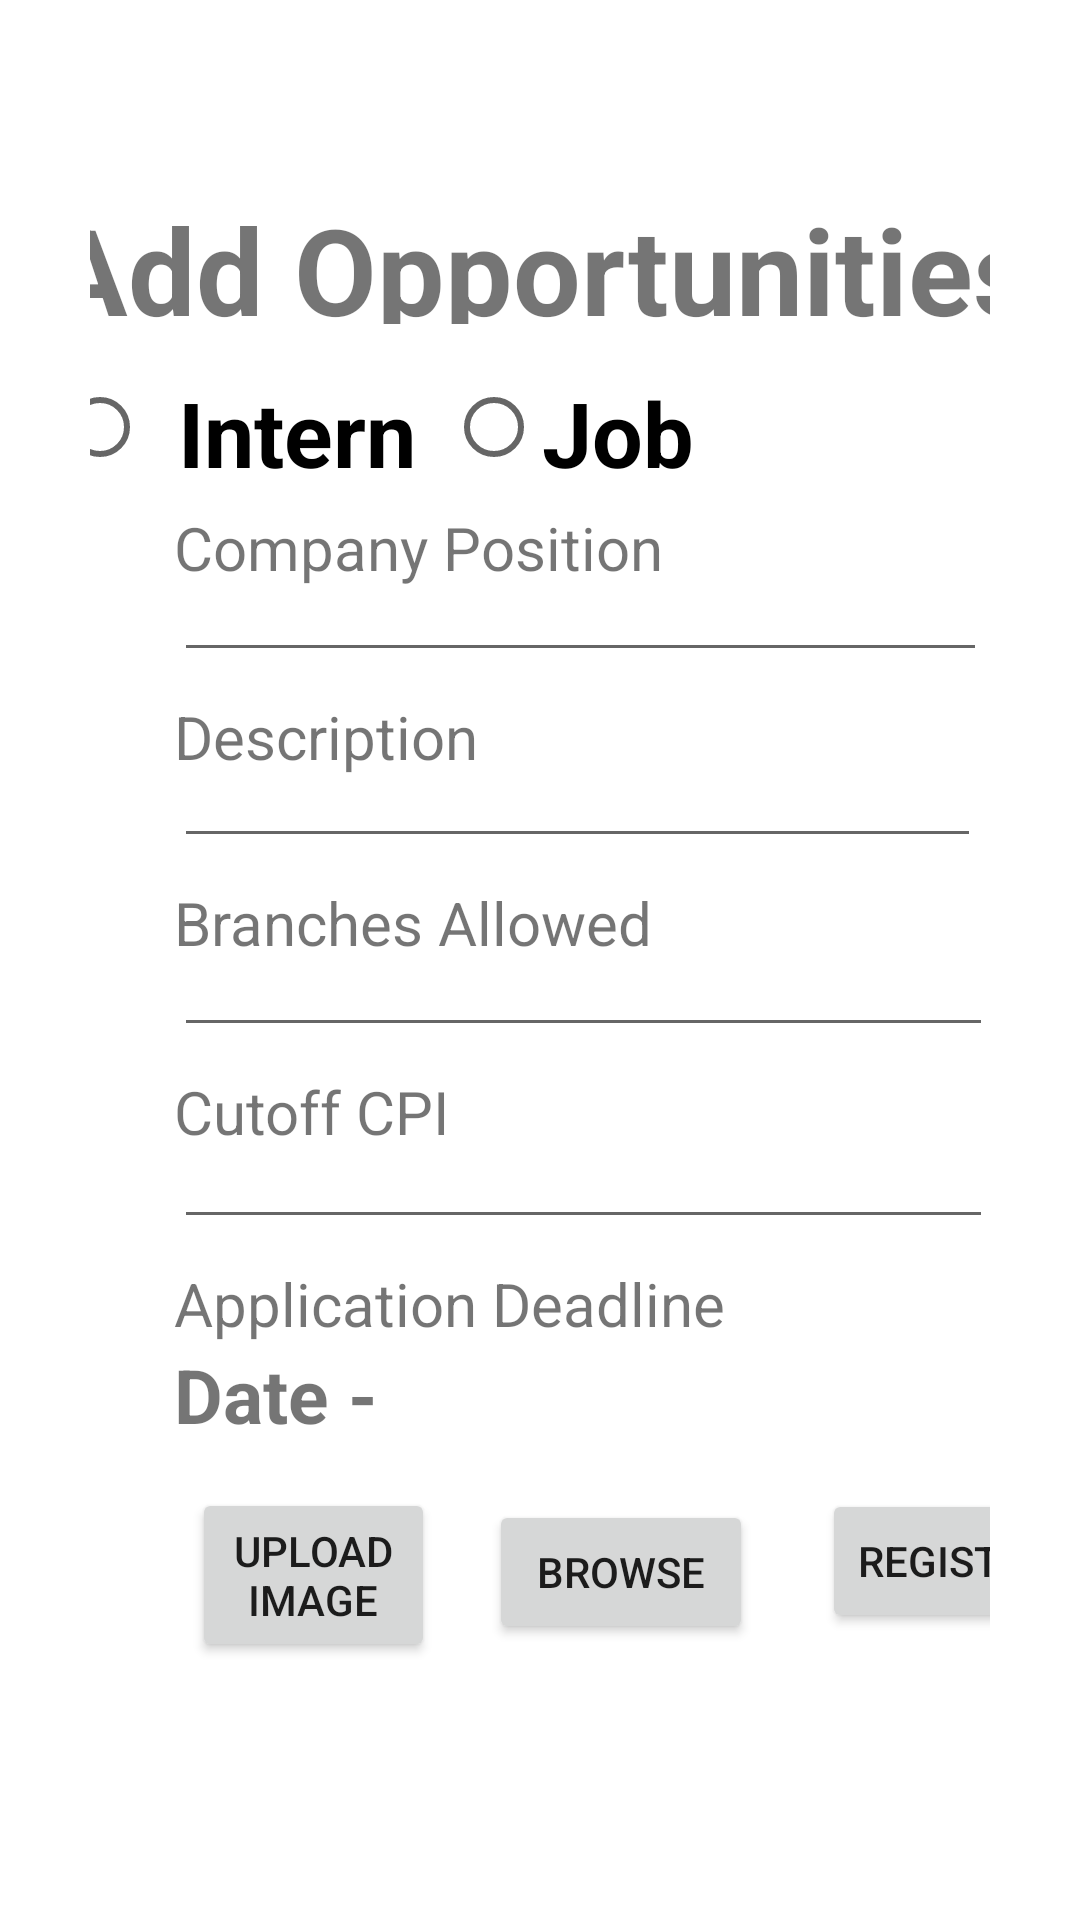

This screen was rendered from an Android layout file. Write that file and the resources it references.
<!-- AndroidManifest.xml: application theme AppTheme -->
<!-- res/layout/activity_add_intern_or_job_activity.xml -->
<?xml version="1.0" encoding="utf-8"?>
<androidx.constraintlayout.widget.ConstraintLayout xmlns:android="http://schemas.android.com/apk/res/android"
    xmlns:app="http://schemas.android.com/apk/res-auto"
    xmlns:tools="http://schemas.android.com/tools"
    android:layout_width="match_parent"
    android:layout_height="match_parent"
    android:gravity="center_horizontal|top"
    android:orientation="vertical"
    android:padding="30dp"
    android:paddingTop="50dp">

    <TextView
        android:id="@+id/textView"
        android:layout_width="345dp"
        android:layout_height="45dp"
        android:layout_marginStart="144dp"
        android:layout_marginTop="33dp"
        android:layout_marginEnd="147dp"
        android:text="@string/add_opportunities"
        android:textSize="40sp"
        android:textStyle="bold"
        app:layout_constraintEnd_toEndOf="parent"
        app:layout_constraintHorizontal_bias="0.473"
        app:layout_constraintStart_toStartOf="parent"
        app:layout_constraintTop_toTopOf="parent" />

    <androidx.appcompat.widget.LinearLayoutCompat
        android:id="@+id/type_selector"
        android:layout_width="241dp"
        android:layout_height="37dp"
        android:layout_marginTop="16dp"
        android:layout_marginEnd="72dp"
        android:orientation="horizontal"
        app:layout_constraintEnd_toEndOf="parent"
        app:layout_constraintTop_toBottomOf="@+id/textView">

        <androidx.appcompat.widget.AppCompatRadioButton
            android:id="@+id/intern_selector"
            android:layout_width="wrap_content"
            android:layout_height="wrap_content"
            android:paddingStart="10dp"
            android:paddingEnd="10dp"
            android:text="@string/intern"
            android:textSize="30sp"
            android:textStyle="bold" />

        <androidx.appcompat.widget.AppCompatRadioButton
            android:id="@+id/job_selector"
            android:layout_width="wrap_content"
            android:layout_height="wrap_content"
            android:text="@string/job"
            android:textSize="30sp"
            android:textStyle="bold" />


    </androidx.appcompat.widget.LinearLayoutCompat>

    <androidx.constraintlayout.widget.ConstraintLayout
        android:id="@+id/constraintLayout2"
        android:layout_width="333dp"
        android:layout_height="464dp"
        android:layout_marginStart="28dp"
        android:layout_marginLeft="28dp"
        app:layout_constraintStart_toStartOf="parent"
        app:layout_constraintTop_toBottomOf="@+id/type_selector">

        <TextView
            android:id="@+id/positionTextView"
            android:layout_width="wrap_content"
            android:layout_height="wrap_content"
            android:layout_gravity="start"
            android:layout_marginTop="8dp"
            android:text="@string/position"
            android:textSize="20sp"
            app:layout_constraintStart_toStartOf="parent"
            app:layout_constraintTop_toTopOf="parent" />

        <EditText
            android:id="@+id/position_edit_text"
            android:layout_width="271dp"
            android:layout_height="28dp"
            android:layout_alignParentTop="true"
            android:inputType="textPersonName"
            app:layout_constraintStart_toStartOf="parent"
            app:layout_constraintTop_toBottomOf="@+id/positionTextView" />

        <TextView
            android:id="@+id/descriptionTextView"
            android:layout_width="wrap_content"
            android:layout_height="wrap_content"
            android:layout_gravity="start"
            android:layout_marginTop="8dp"
            android:text="@string/description"
            android:textSize="20sp"
            app:layout_constraintStart_toStartOf="parent"
            app:layout_constraintTop_toBottomOf="@+id/position_edit_text" />

        <EditText
            android:id="@+id/description_edit_text"
            android:layout_width="269dp"
            android:layout_height="27dp"
            android:layout_alignParentBottom="true"
            android:inputType="textEmailAddress"
            app:layout_constraintStart_toStartOf="parent"
            app:layout_constraintTop_toBottomOf="@+id/descriptionTextView" />

        <TextView
            android:id="@+id/branchTextView"
            android:layout_width="wrap_content"
            android:layout_height="wrap_content"
            android:layout_gravity="left"
            android:layout_marginTop="8dp"
            android:text="@string/branches_allowed"
            android:textSize="20sp"
            app:layout_constraintStart_toStartOf="parent"
            app:layout_constraintTop_toBottomOf="@+id/description_edit_text" />

        <EditText
            android:id="@+id/branch_edit_text"
            android:layout_width="273dp"
            android:layout_height="28dp"
            android:layout_alignParentTop="true"
            android:inputType="textAutoComplete"
            app:layout_constraintStart_toStartOf="parent"
            app:layout_constraintTop_toBottomOf="@+id/branchTextView" />

        <TextView
            android:id="@+id/cpiTextView"
            android:layout_width="wrap_content"
            android:layout_height="wrap_content"
            android:layout_gravity="start"
            android:layout_marginTop="8dp"
            android:text="@string/cutoff_cpi"
            android:textSize="20sp"
            app:layout_constraintStart_toStartOf="parent"
            app:layout_constraintTop_toBottomOf="@+id/branch_edit_text" />

        <EditText
            android:id="@+id/cpi_edit_text"
            android:layout_width="273dp"
            android:layout_height="29dp"
            android:layout_alignParentTop="true"
            android:inputType="numberDecimal"
            app:layout_constraintStart_toStartOf="parent"
            app:layout_constraintTop_toBottomOf="@+id/cpiTextView" />

        <TextView
            android:id="@+id/dateTextView"
            android:layout_width="wrap_content"
            android:layout_height="wrap_content"
            android:layout_gravity="start"
            android:layout_marginTop="8dp"
            android:text="@string/application_deadline"
            android:textSize="20sp"
            app:layout_constraintStart_toStartOf="parent"
            app:layout_constraintTop_toBottomOf="@+id/cpi_edit_text" />

        <TextView
            android:id="@+id/dateView"
            android:layout_width="80dp"
            android:layout_height="37dp"
            android:layout_gravity="end"
            android:text="@string/date"
            android:textSize="25sp"
            android:textStyle="bold"
            app:layout_constraintStart_toStartOf="parent"
            app:layout_constraintTop_toBottomOf="@+id/dateTextView" />

        <Button
            android:id="@+id/btnupload"
            android:layout_width="0dp"
            android:layout_height="58dp"
            android:layout_marginStart="6dp"
            android:layout_marginLeft="6dp"
            android:layout_marginTop="11dp"
            android:layout_marginEnd="18dp"
            android:layout_marginRight="18dp"
            android:text="Upload Image"
            app:layout_constraintEnd_toStartOf="@+id/btnbrowse"
            app:layout_constraintStart_toStartOf="parent"
            app:layout_constraintTop_toBottomOf="@+id/dateView" />

        <Button
            android:id="@+id/register_button"
            android:layout_width="wrap_content"
            android:layout_height="wrap_content"
            android:layout_marginStart="216dp"
            android:layout_marginLeft="216dp"
            android:layout_marginBottom="5dp"
            android:text="@string/register"
            android:visibility="visible"
            app:layout_constraintBottom_toBottomOf="parent"
            app:layout_constraintStart_toStartOf="parent"
            app:layout_constraintTop_toBottomOf="@+id/dateTextView"
            app:layout_constraintVertical_bias="0.39"
            tools:visibility="visible" />

        <Button
            android:id="@+id/btnbrowse"
            android:layout_width="wrap_content"
            android:layout_height="wrap_content"
            android:layout_marginTop="4dp"
            android:layout_marginEnd="140dp"
            android:layout_marginRight="140dp"
            android:text="Browse"
            app:layout_constraintEnd_toEndOf="parent"
            app:layout_constraintStart_toEndOf="@+id/btnupload"
            app:layout_constraintTop_toTopOf="@+id/btnupload" />

    </androidx.constraintlayout.widget.ConstraintLayout>

    <ImageView
        android:id="@+id/back_button"
        android:layout_width="35dp"
        android:layout_height="35dp"
        android:onClick="back_to_company_page"
        app:layout_constraintStart_toStartOf="parent"
        app:layout_constraintTop_toTopOf="parent"
        app:srcCompat="@drawable/ic_arrow_back_black" />

</androidx.constraintlayout.widget.ConstraintLayout>
<!-- resources referenced by this layout -->
<resources>
  <string name="add_opportunities">Add Opportunities</string>
  <string name="application_deadline">Application Deadline</string>
  <string name="branches_allowed">Branches Allowed</string>
  <string name="cutoff_cpi">Cutoff CPI</string>
  <string name="date">Date - </string>
  <string name="description">Description</string>
  <string name="intern">Intern</string>
  <string name="job">Job</string>
  <string name="position">Company Position</string>
  <string name="register">Register</string>
</resources>
